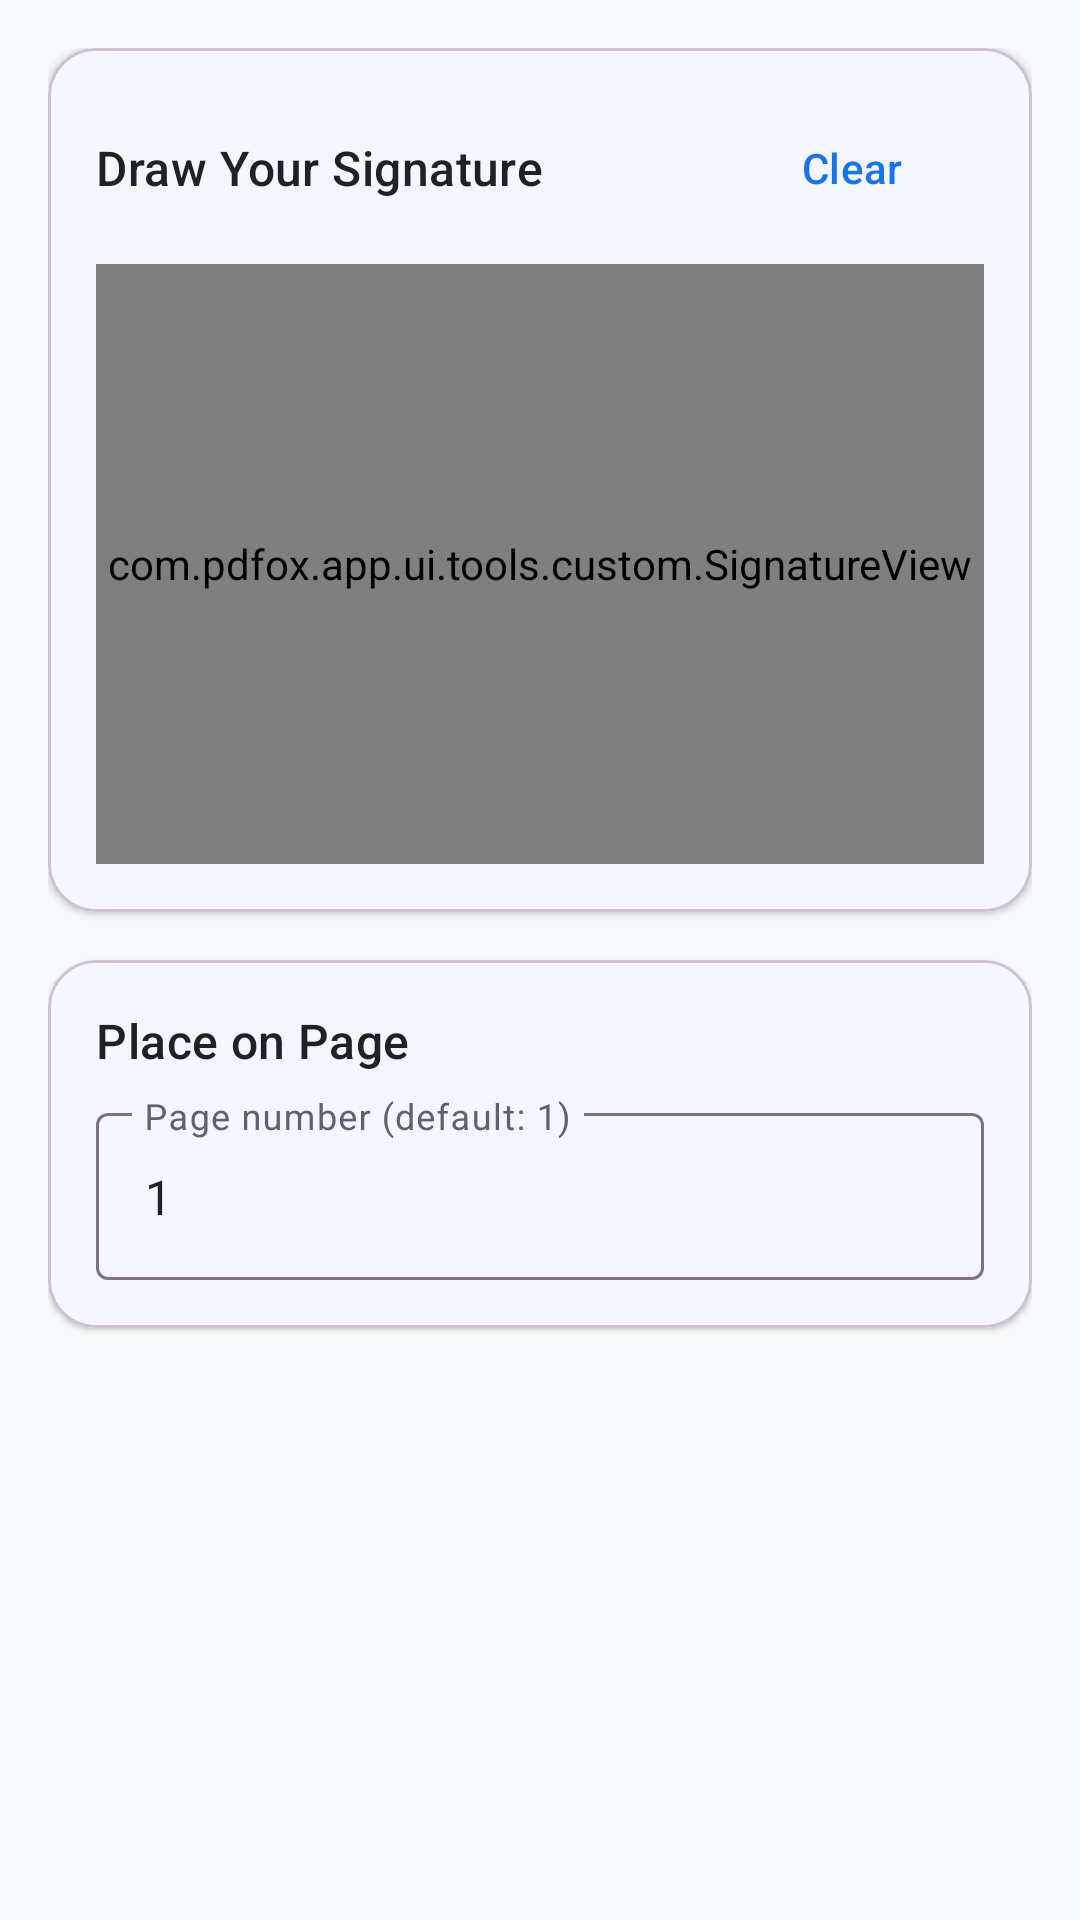

Reconstruct the res/layout file that produces this screen, plus the resources it refers to.
<!-- AndroidManifest.xml: application theme Theme.PDFox -->
<!-- res/layout/fragment_sign.xml -->
<?xml version="1.0" encoding="utf-8"?>
<LinearLayout xmlns:android="http://schemas.android.com/apk/res/android"
    xmlns:app="http://schemas.android.com/apk/res-auto"
    android:layout_width="match_parent"
    android:layout_height="match_parent"
    android:orientation="vertical"
    android:padding="@dimen/spacing_medium">

    
    <com.google.android.material.card.MaterialCardView
        android:layout_width="match_parent"
        android:layout_height="wrap_content"
        android:layout_marginBottom="@dimen/spacing_medium"
        app:cardBackgroundColor="@color/surface"
        app:cardCornerRadius="@dimen/card_corner_radius"
        app:cardElevation="@dimen/elevation_card">

        <LinearLayout
            android:layout_width="match_parent"
            android:layout_height="wrap_content"
            android:orientation="vertical"
            android:padding="@dimen/spacing_medium">

            <LinearLayout
                android:layout_width="match_parent"
                android:layout_height="wrap_content"
                android:gravity="center_vertical"
                android:orientation="horizontal">

                <TextView
                    android:layout_width="0dp"
                    android:layout_height="wrap_content"
                    android:layout_weight="1"
                    android:text="Draw Your Signature"
                    android:textAppearance="?attr/textAppearanceTitleMedium"
                    android:textColor="@color/on_surface" />

                <com.google.android.material.button.MaterialButton
                    android:id="@+id/btn_clear_signature"
                    style="@style/Widget.Material3.Button.TextButton"
                    android:layout_width="wrap_content"
                    android:layout_height="wrap_content"
                    android:text="Clear" />
            </LinearLayout>

            
            <com.pdfox.app.ui.tools.custom.SignatureView
                android:id="@+id/signature_view"
                android:layout_width="match_parent"
                android:layout_height="200dp"
                android:layout_marginTop="@dimen/spacing_small"
                android:background="@color/background" />
        </LinearLayout>
    </com.google.android.material.card.MaterialCardView>

    
    <com.google.android.material.card.MaterialCardView
        android:layout_width="match_parent"
        android:layout_height="wrap_content"
        app:cardBackgroundColor="@color/surface"
        app:cardCornerRadius="@dimen/card_corner_radius"
        app:cardElevation="@dimen/elevation_card">

        <LinearLayout
            android:layout_width="match_parent"
            android:layout_height="wrap_content"
            android:orientation="vertical"
            android:padding="@dimen/spacing_medium">

            <TextView
                android:layout_width="wrap_content"
                android:layout_height="wrap_content"
                android:text="Place on Page"
                android:textAppearance="?attr/textAppearanceTitleMedium"
                android:textColor="@color/on_surface" />

            <com.google.android.material.textfield.TextInputLayout
                android:layout_width="match_parent"
                android:layout_height="wrap_content"
                android:layout_marginTop="@dimen/spacing_small"
                android:hint="Page number (default: 1)"
                style="@style/Widget.Material3.TextInputLayout.OutlinedBox">

                <com.google.android.material.textfield.TextInputEditText
                    android:id="@+id/et_page_number"
                    android:layout_width="match_parent"
                    android:layout_height="wrap_content"
                    android:inputType="number"
                    android:text="1" />
            </com.google.android.material.textfield.TextInputLayout>
        </LinearLayout>
    </com.google.android.material.card.MaterialCardView>

</LinearLayout>
<!-- resources referenced by this layout -->
<resources>
  <color name="background">#F8F9FA</color>
  <color name="on_surface">#202124</color>
  <color name="surface">#FFFFFF</color>
  <dimen name="card_corner_radius">16dp</dimen>
  <dimen name="elevation_card">1dp</dimen>
  <dimen name="spacing_medium">16dp</dimen>
  <dimen name="spacing_small">8dp</dimen>
  <style name="Theme.PDFox" parent="Theme.Material3.Light.NoActionBar">
          
          <item name="colorPrimary">@color/primary</item>
          <item name="colorOnPrimary">@color/on_primary</item>
          <item name="colorPrimaryContainer">@color/primary_container</item>
          
          
          <item name="colorSecondary">@color/secondary</item>
          <item name="colorOnSecondary">@color/on_secondary</item>
          <item name="colorSecondaryContainer">@color/secondary_container</item>
          
          
          <item name="colorTertiary">@color/tertiary</item>
          <item name="colorOnTertiary">@color/on_tertiary</item>
          <item name="colorTertiaryContainer">@color/tertiary_container</item>
          
          
          <item name="colorError">@color/error</item>
          <item name="colorErrorContainer">@color/error_container</item>
          
          
          <item name="colorSurface">@color/surface</item>
          <item name="colorOnSurface">@color/on_surface</item>
          <item name="colorOnSurfaceVariant">@color/on_surface_variant</item>
          <item name="android:colorBackground">@color/background</item>
          
          
          <item name="android:statusBarColor">@android:color/transparent</item>
          <item name="android:navigationBarColor">@android:color/transparent</item>
          <item name="android:windowLightStatusBar">true</item>
          
          
          <item name="windowActionBar">false</item>
          <item name="windowNoTitle">true</item>
      </style>
  <color name="primary">#1A73E8</color>
  <color name="on_primary">#FFFFFF</color>
  <color name="primary_container">#D2E3FC</color>
  <color name="secondary">#EA4335</color>
  <color name="on_secondary">#FFFFFF</color>
  <color name="secondary_container">#FAD2CF</color>
  <color name="tertiary">#34A853</color>
  <color name="on_tertiary">#FFFFFF</color>
  <color name="tertiary_container">#CEEAD6</color>
  <color name="error">#D93025</color>
  <color name="error_container">#FCE8E6</color>
  <color name="on_surface_variant">#5F6368</color>
</resources>
